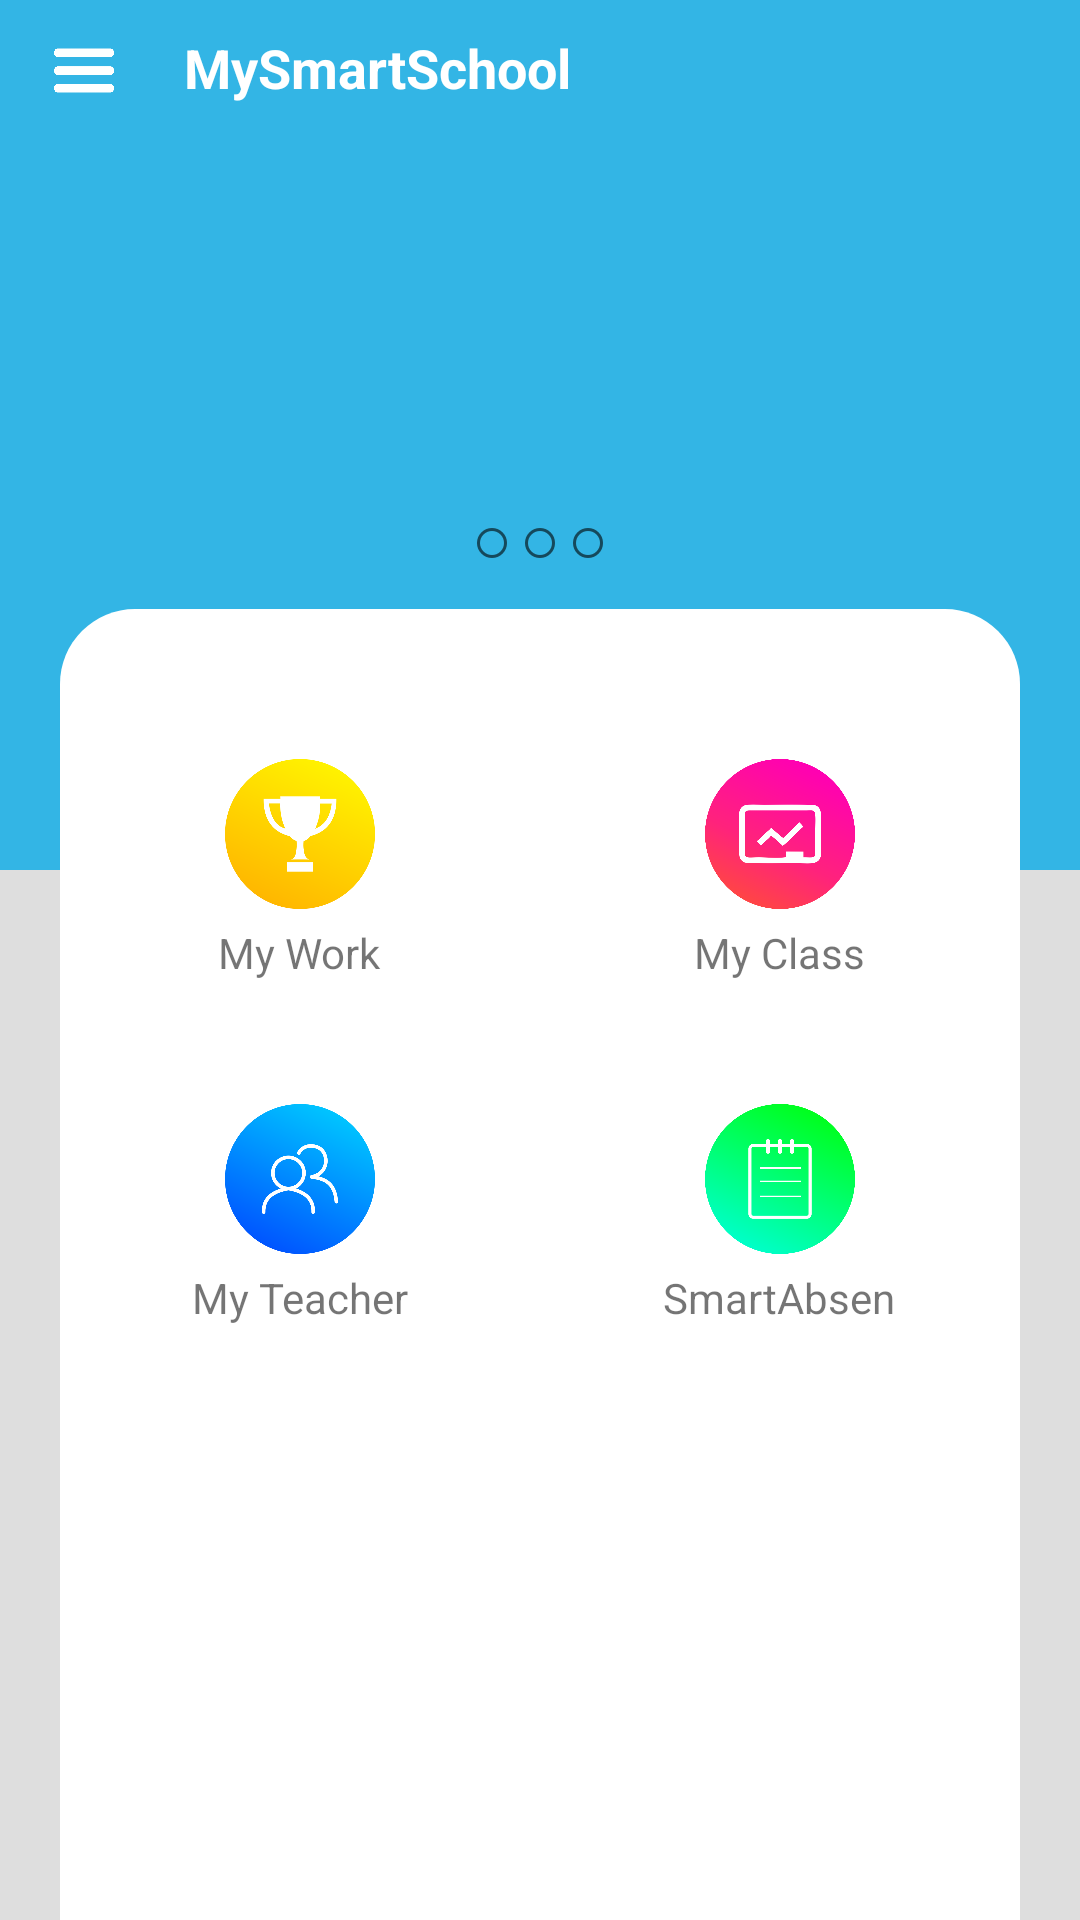

Here is an Android app screen rendered from its layout file. Give the layout XML and the strings, colors and styles it references.
<!-- AndroidManifest.xml: application theme AppTheme -->
<!-- res/layout/activity_main.xml -->
<?xml version="1.0" encoding="utf-8"?>
<android.support.constraint.ConstraintLayout xmlns:android="http://schemas.android.com/apk/res/android"
    xmlns:app="http://schemas.android.com/apk/res-auto"
    xmlns:tools="http://schemas.android.com/tools"
    android:layout_width="match_parent"
    android:layout_height="match_parent"
    android:background="@android:color/white"
    android:fitsSystemWindows="true"
    tools:context=".MainActivity">

    <ImageView
        android:id="@+id/imageView"
        android:layout_width="0dp"
        android:layout_height="0dp"
        android:background="@android:color/holo_blue_light"
        android:scaleType="fitXY"
        android:src="@drawable/example2"
        app:layout_constraintBottom_toTopOf="@+id/LinearBackground"
        app:layout_constraintEnd_toEndOf="parent"
        app:layout_constraintHorizontal_bias="0.0"
        app:layout_constraintStart_toStartOf="parent"
        app:layout_constraintTop_toTopOf="parent"
        app:layout_constraintVertical_bias="0.0"
        app:layout_constraintVertical_chainStyle="packed" />

    <LinearLayout
        android:id="@+id/LinearBackground"
        android:layout_width="0dp"
        android:layout_height="350dp"
        android:background="#dedede"
        android:orientation="vertical"
        app:layout_constraintBottom_toBottomOf="parent"
        app:layout_constraintEnd_toEndOf="parent"
        app:layout_constraintHorizontal_bias="0.0"
        app:layout_constraintStart_toStartOf="parent">

    </LinearLayout>

    <RadioGroup
        android:id="@+id/radioGroup2"
        android:layout_width="wrap_content"
        android:layout_height="wrap_content"
        android:layout_marginTop="165dp"
        android:gravity="center"
        android:orientation="horizontal"
        android:scaleX="0.5"
        android:scaleY="0.5"
        app:layout_constraintBottom_toBottomOf="@+id/imageView"
        app:layout_constraintEnd_toEndOf="parent"
        app:layout_constraintStart_toStartOf="parent"
        app:layout_constraintTop_toTopOf="@+id/LinearNavbar"
        app:layout_constraintVertical_bias="0.0">

        <RadioButton
            android:id="@+id/radioButton"
            android:layout_width="wrap_content"
            android:layout_height="wrap_content"
            android:layout_weight="1" />

        <RadioButton
            android:id="@+id/radioButton2"
            android:layout_width="wrap_content"
            android:layout_height="wrap_content"
            android:layout_weight="1" />

        <RadioButton
            android:id="@+id/radioButton3"
            android:layout_width="wrap_content"
            android:layout_height="wrap_content"
            android:layout_weight="1" />

    </RadioGroup>

    <LinearLayout
        android:id="@+id/LinearNavbar"
        android:layout_width="match_parent"
        android:layout_height="45dp"
        android:layout_weight="1"
        android:background="@android:color/transparent"
        android:orientation="horizontal"
        app:layout_constraintBottom_toTopOf="@+id/LinearBackground"
        app:layout_constraintEnd_toEndOf="parent"
        app:layout_constraintStart_toStartOf="parent"
        app:layout_constraintTop_toTopOf="parent"
        app:layout_constraintVertical_bias="0.0">

        <GridLayout
            android:layout_width="match_parent"
            android:layout_height="match_parent"
            android:columnCount="2"
            android:rowCount="1">

            <ImageButton
                android:id="@+id/imageButton"
                android:layout_width="50dp"
                android:layout_height="wrap_content"
                android:layout_column="0"
                android:layout_marginLeft="3dp"
                android:layout_marginTop="2dp"
                android:layout_row="0"
                android:layout_weight="1"
                android:background="@android:color/transparent"
                android:scaleType="fitCenter"
                android:scaleX="0.4"
                android:scaleY="0.5"
                app:srcCompat="@drawable/menu" />

            <TextView
                android:layout_width="wrap_content"
                android:layout_height="match_parent"
                android:layout_column="1"
                android:layout_marginLeft="8dp"
                android:layout_row="0"
                android:gravity="center"
                android:text="MySmartSchool"
                android:textColor="@android:color/white"
                android:textSize="18sp"
                android:textStyle="bold" />
        </GridLayout>

    </LinearLayout>

    <LinearLayout
        android:id="@+id/linearLayout"
        android:layout_width="0dp"
        android:layout_height="0dp"
        android:layout_marginEnd="20dp"
        android:layout_marginStart="20dp"
        android:layout_marginTop="6dp"
        android:background="@drawable/layout_featurelist_bg"
        android:orientation="vertical"
        app:layout_constraintBottom_toBottomOf="@+id/LinearBackground"
        app:layout_constraintEnd_toEndOf="parent"
        app:layout_constraintHorizontal_bias="0.0"
        app:layout_constraintStart_toStartOf="parent"
        app:layout_constraintTop_toBottomOf="@+id/radioGroup2"
        app:layout_constraintVertical_bias="0.0">

        <RelativeLayout
            android:id="@+id/ListMenu"
            android:layout_width="match_parent"
            android:layout_height="wrap_content">

            <RelativeLayout
                android:id="@+id/MyWorkFrame"
                android:layout_width="100dp"
                android:layout_height="100dp"
                android:layout_alignParentStart="true"
                android:layout_alignParentTop="true"
                android:layout_marginStart="30dp"
                android:layout_marginTop="25dp">

                <ImageButton
                    android:id="@+id/MyWorkButton"
                    android:layout_width="50dp"
                    android:layout_height="50dp"
                    android:layout_centerInParent="true"
                    android:background="@android:color/transparent"
                    android:scaleType="fitXY"
                    android:src="@drawable/mywork" />

                <TextView
                    android:layout_width="wrap_content"
                    android:layout_height="wrap_content"
                    android:layout_below="@id/MyWorkButton"
                    android:layout_centerInParent="true"
                    android:layout_centerVertical="true"
                    android:layout_marginTop="5dp"
                    android:text="My Work" />
            </RelativeLayout>

            <RelativeLayout
                android:id="@+id/MyClassFrame"
                android:layout_width="100dp"
                android:layout_height="100dp"
                android:layout_alignStart="@+id/SmartAbsenFrame"
                android:layout_alignTop="@+id/MyWorkFrame">

                <ImageButton
                    android:id="@+id/MyClassButton"
                    android:layout_width="50dp"
                    android:layout_height="50dp"
                    android:layout_centerInParent="true"
                    android:background="@android:color/transparent"
                    android:scaleType="fitXY"
                    android:src="@drawable/myclass" />

                <TextView
                    android:layout_width="wrap_content"
                    android:layout_height="wrap_content"
                    android:layout_below="@id/MyClassButton"
                    android:layout_centerInParent="true"
                    android:layout_centerVertical="true"
                    android:layout_marginTop="5dp"
                    android:text="My Class" />
            </RelativeLayout>

            <RelativeLayout
                android:id="@+id/MyTeacherFrame"
                android:layout_width="100dp"
                android:layout_height="100dp"
                android:layout_alignStart="@+id/MyWorkFrame"
                android:layout_below="@+id/MyWorkFrame"
                android:layout_marginTop="15dp">

                <ImageButton
                    android:id="@+id/MyTeacherButton"
                    android:layout_width="50dp"
                    android:layout_height="50dp"
                    android:layout_centerInParent="true"
                    android:background="@android:color/transparent"
                    android:scaleType="fitXY"
                    android:src="@drawable/myteacher" />

                <TextView
                    android:layout_width="wrap_content"
                    android:layout_height="wrap_content"
                    android:layout_below="@id/MyTeacherButton"
                    android:layout_centerInParent="true"
                    android:layout_centerVertical="true"
                    android:layout_marginTop="5dp"
                    android:text="My Teacher" />
            </RelativeLayout>

            <RelativeLayout
                android:id="@+id/SmartAbsenFrame"
                android:layout_width="100dp"
                android:layout_height="100dp"
                android:layout_alignParentEnd="true"
                android:layout_below="@+id/MyWorkFrame"
                android:layout_marginEnd="30dp"
                android:layout_marginTop="15dp">

                <ImageButton
                    android:id="@+id/SmartAbsenButton"
                    android:layout_width="50dp"
                    android:layout_height="50dp"
                    android:layout_centerInParent="true"
                    android:background="@android:color/transparent"
                    android:scaleType="fitXY"
                    android:src="@drawable/smartabsen" />

                <TextView
                    android:layout_width="wrap_content"
                    android:layout_height="wrap_content"
                    android:layout_below="@id/SmartAbsenButton"
                    android:layout_centerInParent="true"
                    android:layout_centerVertical="true"
                    android:layout_marginTop="5dp"
                    android:text="SmartAbsen" />
            </RelativeLayout>
        </RelativeLayout>
    </LinearLayout>

    
        
        
</android.support.constraint.ConstraintLayout>
<!-- res/layout/drawer_layout.xml (included above) -->
<?xml version="1.0" encoding="utf-8"?>
<android.support.v4.widget.DrawerLayout xmlns:android="http://schemas.android.com/apk/res/android"
    xmlns:app="http://schemas.android.com/apk/res-auto"
    xmlns:tools="http://schemas.android.com/tools"
    android:id="@+id/drawer_layout"
    android:layout_width="match_parent"
    android:layout_height="match_parent"
    android:fitsSystemWindows="true"
    tools:showIn="start">

    <android.support.design.widget.NavigationView
        android:layout_width="200dp"
        android:layout_height="match_parent"
        android:fitsSystemWindows="true"
        app:headerLayout="@layout/nav_header"
        app:menu="@menu/drawer_menu">
    </android.support.design.widget.NavigationView>

</android.support.v4.widget.DrawerLayout>
<!-- res/layout/nav_header.xml (included above) -->
<?xml version="1.0" encoding="utf-8"?>
    <LinearLayout xmlns:android="http://schemas.android.com/apk/res/android"
        android:layout_width="match_parent"
        android:layout_height="176dp"
        xmlns:app="http://schemas.android.com/apk/res-auto"
        xmlns:tools="http://schemas.android.com/tools"
        android:background="@android:color/holo_green_light"
        android:padding="16dp"
        android:gravity="bottom"
        android:theme="@style/ThemeOverlay.AppCompat.Dark"
        android:orientation="vertical">
        <ImageView
            android:layout_width="wrap_content"
            android:layout_height="wrap_content"
            android:src="@mipmap/ic_launcher_round" />

        <TextView
            android:layout_width="wrap_content"
            android:layout_height="wrap_content"
            android:paddingTop="8dp"
            android:text="Android User"
            android:textAppearance="@style/TextAppearance.AppCompat.Body1"/>
        <TextView
            android:layout_width="wrap_content"
            android:layout_height="wrap_content"
            android:text="androidmail@android.com"/>
    </LinearLayout>
<!-- resources referenced by this layout -->
<resources>
  <!-- drawable layout_featurelist_bg (drawable) -->
  <?xml version="1.0" encoding="utf-8"?>
  <shape xmlns:android="http://schemas.android.com/apk/res/android">
  
      <solid android:color="#FFFF"/>
      
      <corners android:topLeftRadius="25dp" android:topRightRadius="25dp"/>
      <padding android:left="0dp" android:right="0dp" android:top="0dp" android:bottom="0dp"/>
  </shape>
  <!-- drawable menu: png bitmap (drawable, 10966 bytes) -->
  <!-- drawable myclass: png bitmap (drawable, 75715 bytes) -->
  <!-- drawable myteacher: png bitmap (drawable, 60241 bytes) -->
  <!-- drawable mywork: png bitmap (drawable, 40708 bytes) -->
  <!-- drawable smartabsen: png bitmap (drawable, 52035 bytes) -->
  <style name="AppTheme" parent="Theme.AppCompat.Light.NoActionBar">
          
          <item name="colorPrimary">@color/colorPrimary</item>
          <item name="colorPrimaryDark">@color/colorPrimaryDark</item>
          <item name="colorAccent">@color/colorAccent</item>
          <item name="navigationViewStyle">@style/Widget.Design.NavigationView</item>
      </style>
  <!-- not gathered from this repository: default colours our renderer supplied (Android Studio template values) -->
  <color name="colorPrimary">#FF6200EE</color>
  <color name="colorPrimaryDark">#FF3700B3</color>
  <color name="colorAccent">#FF03DAC5</color>
</resources>
